Run: headless pygame with SDL's dummy video driver; simulated clock (each Clock.tick advances the game by its frame time, no real sleeping); random seed 0; keys injected as events and as key.get_pressed() state; no mouse input.
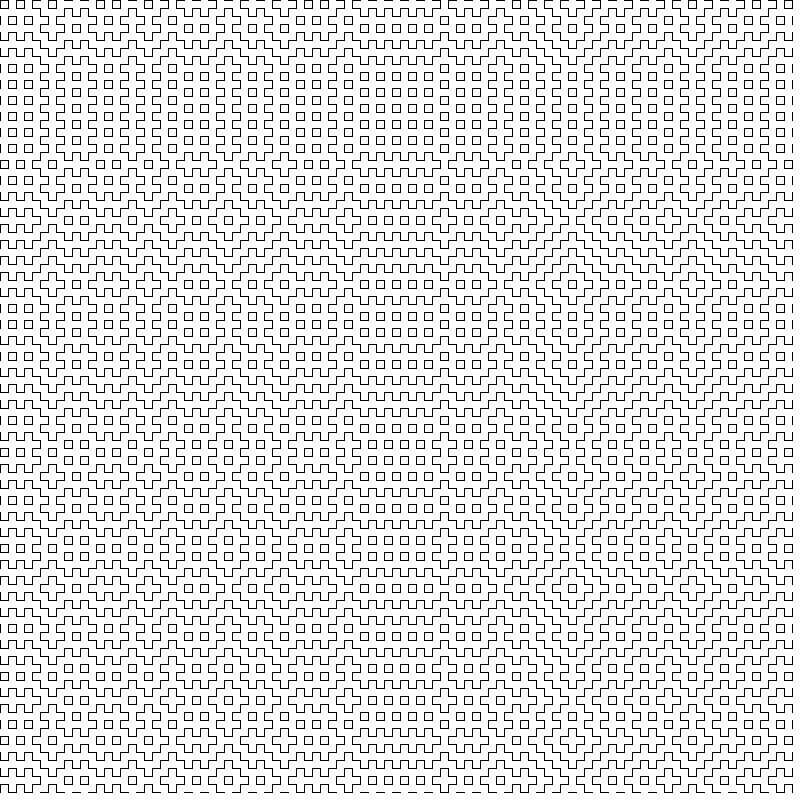
Frame 1 of 4 · flips 1–60 · no input
Frame 2 of 4 · flips 61–180 · tapped SPACE, RETURN · held RIGHT (→), D · screen unchanged from frame 1, image omitted
Frame 3 of 4 · flips 181–300 · held DOWN (↓), S · screen unchanged from frame 2, image omitted
Frame 4 of 4 · flips 301–420 · held LEFT (←), A, UP (↑), W · screen unchanged from frame 3, image omitted

The pygame program that drew these frames:

import pygame
import random as rd

LENGTH = 100
INTEGERS = [k for k in range(10)]

X, Y = [rd.choice(INTEGERS) for _ in range(LENGTH)], [rd.choice(INTEGERS) for _ in range(LENGTH)]

WHITE = (255, 255, 255)
SCREEN_HEIGHT = 800
SCREEN_WIDTH = SCREEN_HEIGHT
LENGTH_LINE = SCREEN_HEIGHT / LENGTH

launched = True

pygame.init()
screen = pygame.display.set_mode((SCREEN_WIDTH, SCREEN_HEIGHT))
pygame.display.set_caption("")

while launched:
    for event in pygame.event.get():
        if event.type == pygame.QUIT:
            launched = False
    screen.fill(WHITE)
    for i in range(LENGTH):
        if X[i] % 2 == 0:
            for j in range(0, LENGTH - 1, 2):
                pygame.draw.line(screen, "black", (i * LENGTH_LINE, j * LENGTH_LINE), (i * LENGTH_LINE, (j + 1) * LENGTH_LINE))
        else:
            for j in range(1, LENGTH - 1, 2):
                pygame.draw.line(screen, "black", (i * LENGTH_LINE, j * LENGTH_LINE), (i * LENGTH_LINE, (j + 1) * LENGTH_LINE))
    for j in range(LENGTH):
        if Y[j] % 2 == 0:
            for i in range(0, LENGTH - 1, 2):
                pygame.draw.line(screen, "black", (i * LENGTH_LINE, j * LENGTH_LINE), ((i + 1) * LENGTH_LINE, j * LENGTH_LINE))
        else:
            for i in range(1, LENGTH - 1, 2):
                pygame.draw.line(screen, "black", (i * LENGTH_LINE, j * LENGTH_LINE), ((i + 1) * LENGTH_LINE, j * LENGTH_LINE))
    pygame.display.update()
